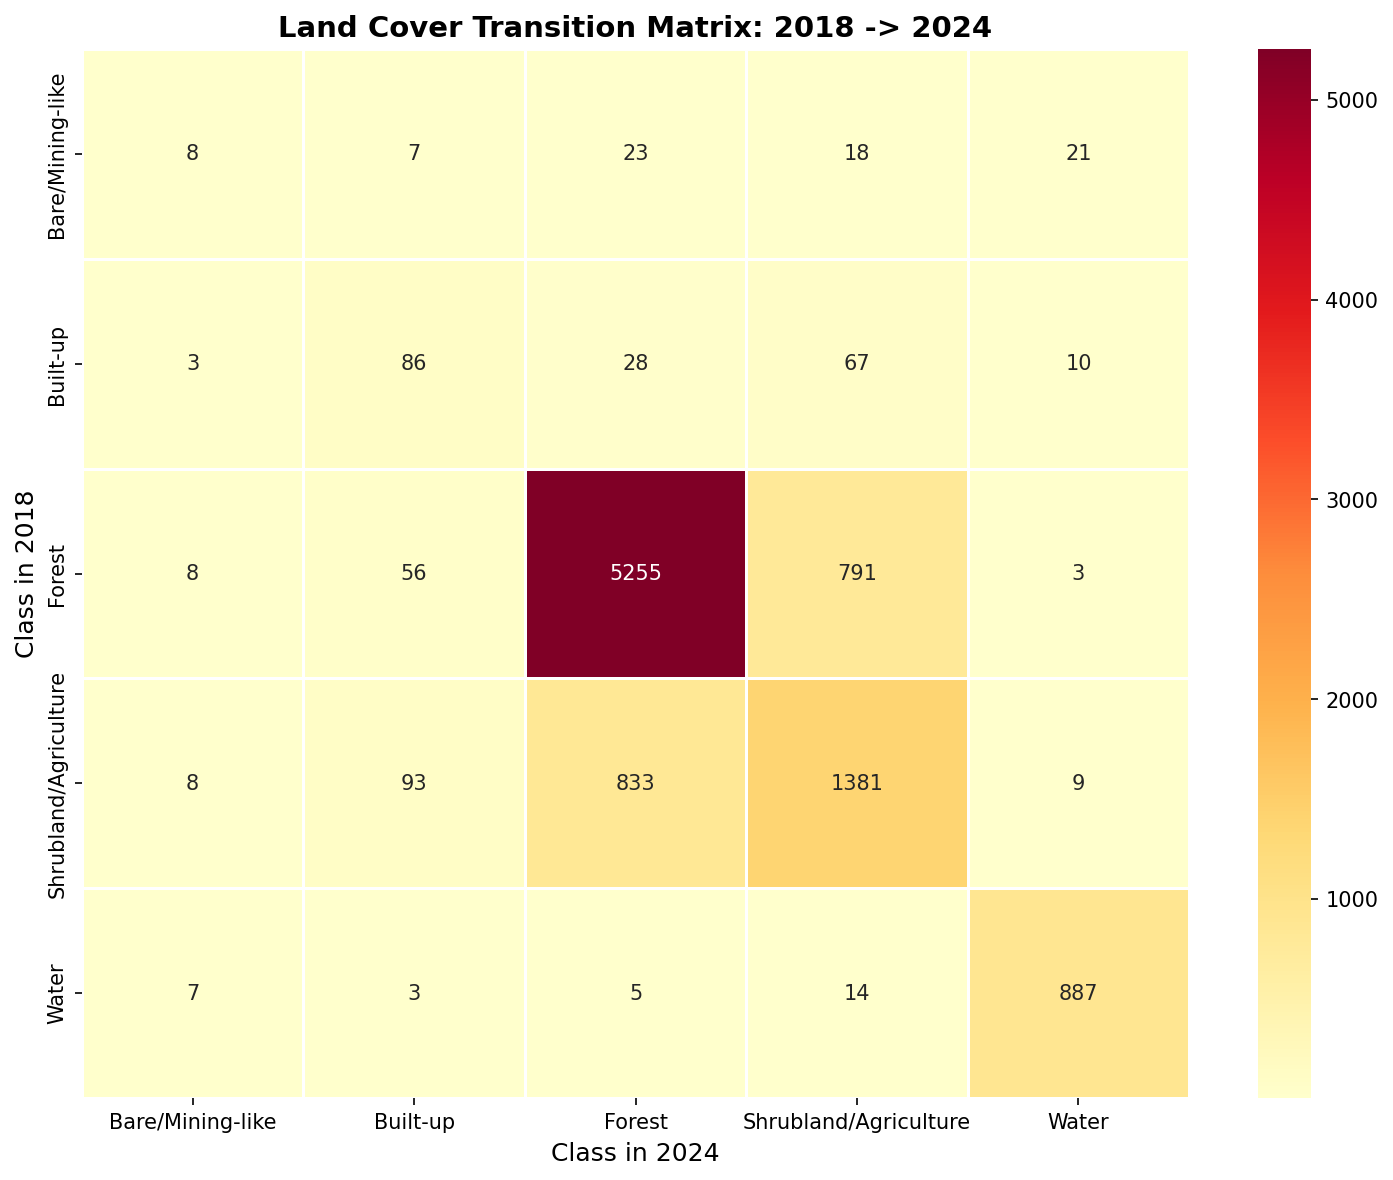

The data file committed next to this chart (first rows):
class_2018, Bare/Mining-like, Built-up, Forest, Shrubland/Agriculture, Water, All
Bare/Mining-like, 8, 7, 23, 18, 21, 77
Built-up, 3, 86, 28, 67, 10, 194
Forest, 8, 56, 5255, 791, 3, 6113
Shrubland/Agriculture, 8, 93, 833, 1381, 9, 2324
Water, 7, 3, 5, 14, 887, 916
All, 34, 245, 6144, 2271, 930, 9624
